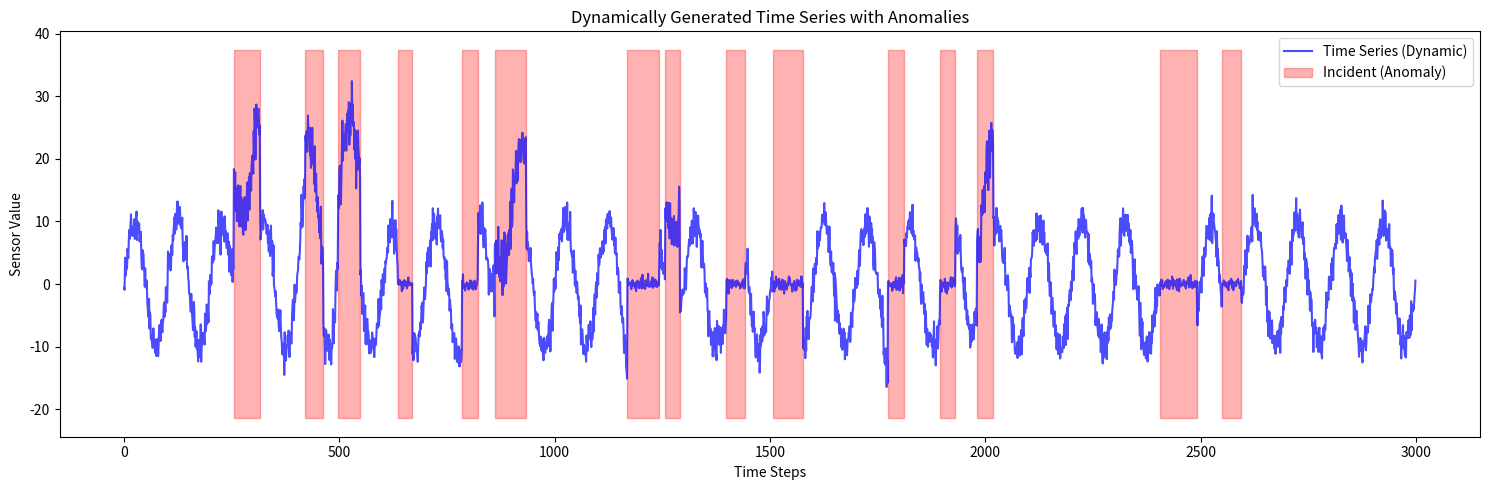

Reproduce this figure in Python.
import numpy as np
import matplotlib.pyplot as plt
import random


def generate_synthetic_timeseries(length=3000, num_incidents=10):
    t = np.arange(length)
    # Base signal (e.g., daily seasonality)
    base_signal = np.sin(2 * np.pi * t / 100) * 10

    noise = np.random.normal(0, 1.5, length)
    series = base_signal + noise
    labels = np.zeros(length, dtype=int)

    incident_types = ["spike", "variance_drop"]
    available_indices = list(range(150, length - 150))

    for _ in range(num_incidents):
        if not available_indices:
            break

        start = random.choice(available_indices)
        duration = random.randint(30, 90)
        end = min(start + duration, length - 1)
        inc_type = random.choice(incident_types)
        labels[start:end] = 1

        # Length of the precursor (early symptoms before the actual failure)
        precursor_len = 15

        if inc_type == "spike":
            # Precursor: Rising trend and higher noise
            for i in range(precursor_len):
                idx = start - precursor_len + i
                series[idx] += (i / precursor_len) * 5 + np.random.normal(0, 1)
            # Actual incident
            spike_power = random.uniform(10, 25)
            series[start:end] += spike_power + np.random.normal(0, 2, end - start)

        elif inc_type == "variance_drop":
            # Precursor: Slow signal drop (e.g., sensor freezing)
            for i in range(precursor_len):
                idx = start - precursor_len + i
                series[idx] -= (i / precursor_len) * 4
            # Actual incident
            series[start:end] = np.random.normal(0, 0.5, end - start)

        # Remove used indices with a buffer to prevent overlapping
        available_indices = [idx for idx in available_indices if idx < start - 30 or idx > end + 30]

    return t, series, labels


if __name__ == "__main__":
    t, series, labels = generate_synthetic_timeseries(length=3000, num_incidents=15)

    plt.figure(figsize=(15, 5))
    plt.plot(t, series, label='Time Series (Dynamic)', color='blue', alpha=0.7)
    plt.fill_between(t, series.min() - 5, series.max() + 5,
                     where=(labels == 1), color='red', alpha=0.3, label='Incident (Anomaly)')

    plt.title('Dynamically Generated Time Series with Anomalies')
    plt.xlabel('Time Steps')
    plt.ylabel('Sensor Value')
    plt.legend()
    plt.tight_layout()
    plt.show()
